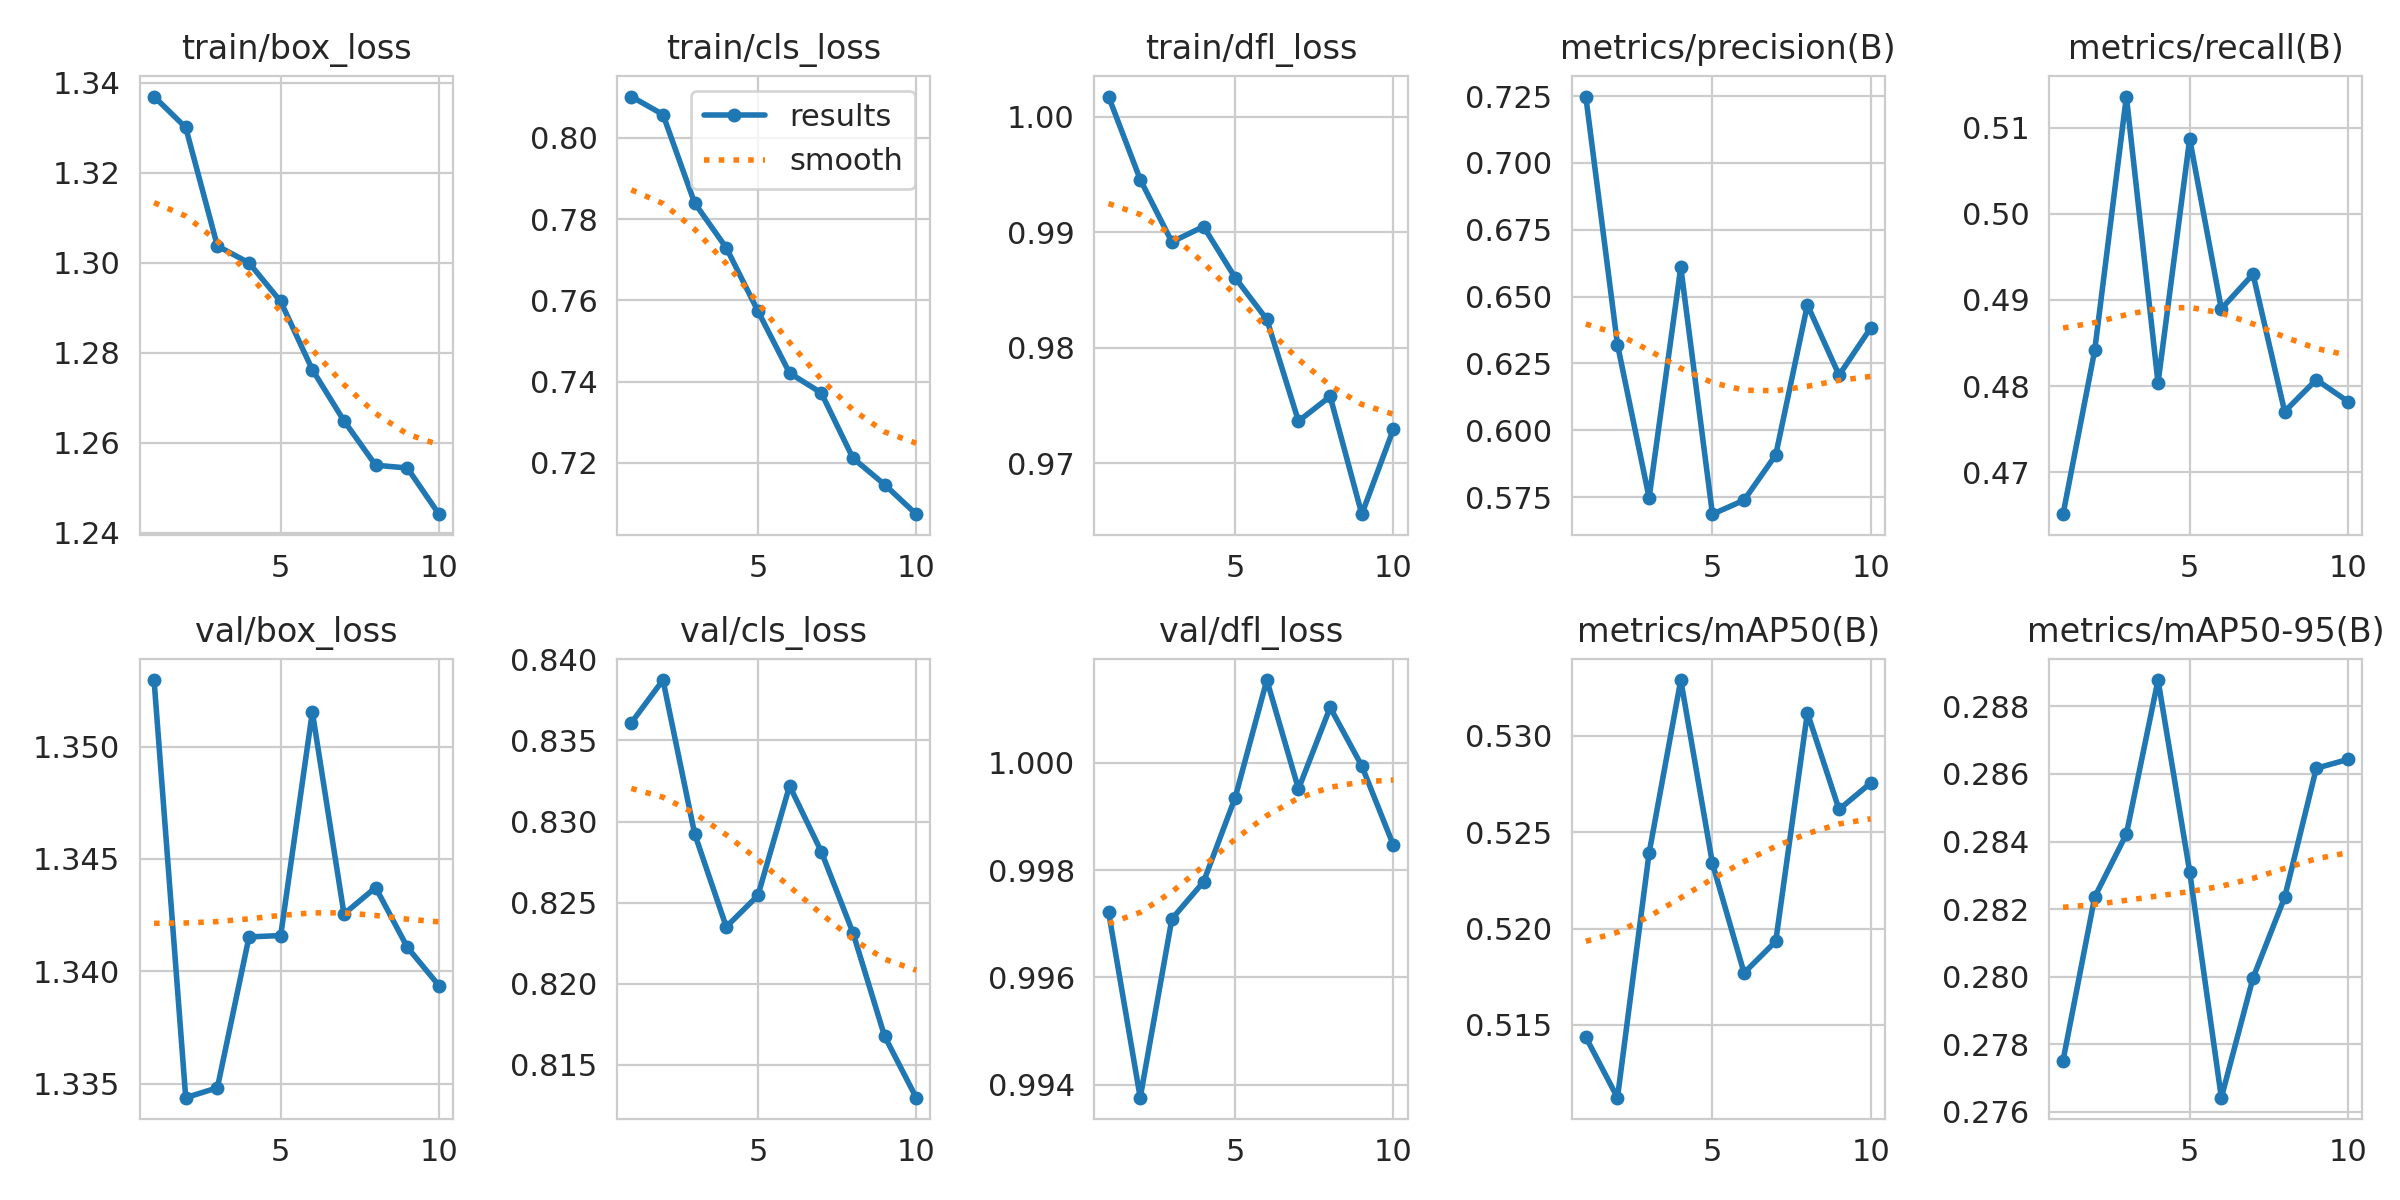

Data behind this chart, as committed beside it:
epoch, time, train/box_loss, train/cls_loss, train/dfl_loss, metrics/precision(B), metrics/recall(B), metrics/mAP50(B), metrics/mAP50-95(B), val/box_loss, val/cls_loss, val/dfl_loss, lr/pg0, lr/pg1, lr/pg2
1, 8.092, 1.337, 0.8102, 1.002, 0.7248, 0.4651, 0.5144, 0.2775, 1.353, 0.8361, 0.9972, 0.02935, 0.0002141, 0.0002141
2, 16, 1.33, 0.8058, 0.9946, 0.6321, 0.4842, 0.5112, 0.2824, 1.334, 0.8387, 0.9938, 0.01339, 0.0003913, 0.0003913
3, 25.86, 1.304, 0.784, 0.9892, 0.5748, 0.5136, 0.5239, 0.2842, 1.335, 0.8293, 0.9971, 0.0004906, 0.0004906, 0.0004906
4, 32.86, 1.3, 0.773, 0.9905, 0.661, 0.4804, 0.5329, 0.2888, 1.342, 0.8235, 0.9978, 0.00043, 0.00043, 0.00043
5, 39.86, 1.291, 0.7574, 0.9861, 0.5686, 0.5087, 0.5234, 0.2831, 1.342, 0.8254, 0.9993, 0.0003695, 0.0003695, 0.0003695
6, 46.78, 1.276, 0.7421, 0.9825, 0.5739, 0.489, 0.5177, 0.2764, 1.352, 0.8322, 1.002, 0.0003089, 0.0003089, 0.0003089
7, 56.66, 1.265, 0.7372, 0.9737, 0.5908, 0.493, 0.5193, 0.28, 1.343, 0.8282, 0.9995, 0.0002483, 0.0002483, 0.0002483
8, 64.23, 1.255, 0.7211, 0.9758, 0.6469, 0.477, 0.5312, 0.2823, 1.344, 0.8232, 1.001, 0.0001878, 0.0001878, 0.0001878
9, 71.33, 1.254, 0.7146, 0.9656, 0.6206, 0.4807, 0.5262, 0.2862, 1.341, 0.8168, 0.9999, 0.0001272, 0.0001272, 0.0001272
10, 78.33, 1.244, 0.7073, 0.973, 0.6383, 0.4782, 0.5275, 0.2864, 1.339, 0.813, 0.9985, 6.66735e-05, 6.66735e-05, 6.66735e-05
